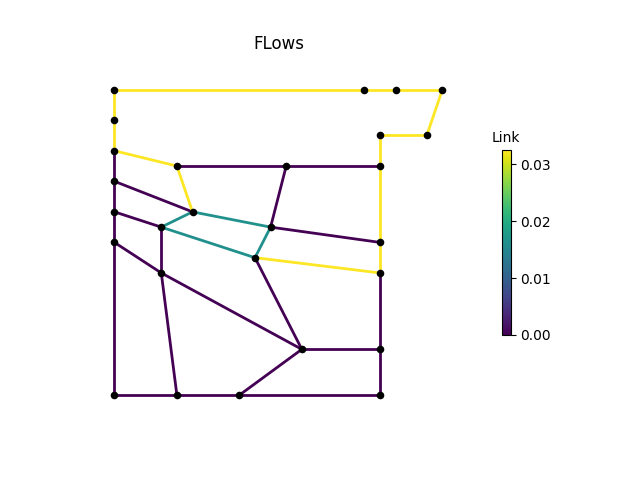

Source data for this figure (header and first rows):
, M1, M2, M3, P1, P2, P2_1, P2_2, P2_3, P3, P3_1, P3_3, P4, P4_1, P4_2, P4_3, P6, P7, P8, IJ1-IJ2, -IJ1, IJ2-, IJ3-IJ4, -IJ3
0, 0.03254, 0.03254, 0.03254, 0.03254, 0.0, 0.0, 6.7493047e-09, 0.0, 0.0, 0.0, 0.0, 0.0, 0.0, 0.03254, 0.03254, 0.03254, 0.03254, 0.03254, 0.0, 0.03254, 0.0, 0.01627, 0.0
3600, 0.03254, 0.03254, 0.03254, 0.03254, 0.0, 0.0, 4.2426658e-09, 0.0, 0.0, 0.0, 0.0, 0.0, 0.0, 0.03254, 0.03254, 0.03254, 0.03254, 0.03254, 0.0, 0.03254, 0.0, 0.01627, 0.0
7200, 0.03254, 0.03254, 0.03254, 0.03254, 0.0, 0.0, -7.458881e-09, 0.0, 0.0, 0.0, 0.0, 0.0, 0.0, 0.03254, 0.03254, 0.03254, 0.03254, 0.03254, 0.0, 0.03254, 0.0, 0.01627, 0.0
10800, 0.03254, 0.03254, 0.03254, 0.03254, 0.0, 0.0, 2.0534722e-08, 0.0, 0.0, 0.0, 0.0, 0.0, 0.0, 0.03254, 0.03254, 0.03254, 0.03254, 0.03254, 0.0, 0.03254, 0.0, 0.01627, 0.0
14400, 0.03254, 0.03254, 0.03254, 0.03254, 0.0, 0.0, 1.5426949e-09, 0.0, 0.0, 0.0, 0.0, 0.0, 0.0, 0.03254, 0.03254, 0.03254, 0.03254, 0.03254, 0.0, 0.03254, 0.0, 0.01627, 0.0
18000, 0.03254, 0.03254, 0.03254, 0.03254, 0.0, 0.0, 2.3235988e-10, 0.0, 0.0, 0.0, 0.0, 0.0, 0.0, 0.03254, 0.03254, 0.03254, 0.03254, 0.03254, 0.0, 0.03254, 0.0, 0.01627, 0.0
21600, 0.03254, 0.03254, 0.03254, 0.03254, 0.0, 0.0, -9.807598e-09, 0.0, 0.0, 0.0, 0.0, 0.0, 0.0, 0.03254, 0.03254, 0.03254, 0.03254, 0.03254, 0.0, 0.03254, 0.0, 0.01627, 0.0
25200, 0.03254, 0.03254, 0.03254, 0.03254, 0.0, 0.0, -2.3245188e-09, 0.0, 0.0, 0.0, 0.0, 0.0, 0.0, 0.03254, 0.03254, 0.03254, 0.03254, 0.03254, 0.0, 0.03254, 0.0, 0.01627, 0.0
28800, 0.03254, 0.03254, 0.03254, 0.03254, 0.0, 0.0, -2.5234957e-08, 0.0, 0.0, 0.0, 0.0, 0.0, 0.0, 0.03254, 0.03254, 0.03254, 0.03254, 0.03254, 0.0, 0.03254, 0.0, 0.01627, 0.0
32400, 0.03254, 0.03254, 0.03254, 0.03254, 0.0, 0.0, 5.193165e-10, 0.0, 0.0, 0.0, 0.0, 0.0, 0.0, 0.03254, 0.03254, 0.03254, 0.03254, 0.03254, 0.0, 0.03254, 0.0, 0.01627, 0.0
36000, 0.03254, 0.03254, 0.03254, 0.03254, 0.0, 0.0, -2.836224e-08, 0.0, 0.0, 0.0, 0.0, 0.0, 0.0, 0.03254, 0.03254, 0.03254, 0.03254, 0.03254, 0.0, 0.03254, 0.0, 0.01627, 0.0
39600, 0.03254, 0.03254, 0.03254, 0.03254, 0.0, 0.0, -4.808353e-09, 0.0, 0.0, 0.0, 0.0, 0.0, 0.0, 0.03254, 0.03254, 0.03254, 0.03254, 0.03254, 0.0, 0.03254, 0.0, 0.01627, 0.0
43200, 0.03254, 0.03254, 0.03254, 0.03254, 0.0, 0.0, 2.7707803e-09, 0.0, 0.0, 0.0, 0.0, 0.0, 0.0, 0.03254, 0.03254, 0.03254, 0.03254, 0.03254, 0.0, 0.03254, 0.0, 0.01627, 0.0
46800, 0.03254, 0.03254, 0.03254, 0.03254, 0.0, 0.0, -1.7067074e-09, 0.0, 0.0, 0.0, 0.0, 0.0, 0.0, 0.03254, 0.03254, 0.03254, 0.03254, 0.03254, 0.0, 0.03254, 0.0, 0.01627, 0.0
50400, 0.03254, 0.03254, 0.03254, 0.03254, 0.0, 0.0, 3.1356464e-08, 0.0, 0.0, 0.0, 0.0, 0.0, 0.0, 0.03254, 0.03254, 0.03254, 0.03254, 0.03254, 0.0, 0.03254, 0.0, 0.01627, 0.0
54000, 0.03254, 0.03254, 0.03254, 0.03254, 0.0, 0.0, -7.68811e-09, 0.0, 0.0, 0.0, 0.0, 0.0, 0.0, 0.03254, 0.03254, 0.03254, 0.03254, 0.03254, 0.0, 0.03254, 0.0, 0.01627, 0.0
57600, 0.03254, 0.03254, 0.03254, 0.03254, 0.0, 0.0, 8.7942414e-10, 0.0, 0.0, 0.0, 0.0, 0.0, 0.0, 0.03254, 0.03254, 0.03254, 0.03254, 0.03254, 0.0, 0.03254, 0.0, 0.01627, 0.0
61200, 0.03254, 0.03254, 0.03254, 0.03254, 0.0, 0.0, 9.906407e-09, 0.0, 0.0, 0.0, 0.0, 0.0, 0.0, 0.03254, 0.03254, 0.03254, 0.03254, 0.03254, 0.0, 0.03254, 0.0, 0.01627, 0.0
64800, 0.03254, 0.03254, 0.03254, 0.03254, 0.0, 0.0, -1.290341e-09, 0.0, 0.0, 0.0, 0.0, 0.0, 0.0, 0.03254, 0.03254, 0.03254, 0.03254, 0.03254, 0.0, 0.03254, 0.0, 0.01627, 0.0
68400, 0.03254, 0.03254, 0.03254, 0.03254, 0.0, 0.0, 1.9708801e-09, 0.0, 0.0, 0.0, 0.0, 0.0, 0.0, 0.03254, 0.03254, 0.03254, 0.03254, 0.03254, 0.0, 0.03254, 0.0, 0.01627, 0.0
72000, 0.03254, 0.03254, 0.03254, 0.03254, 0.0, 0.0, -5.6761875e-09, 0.0, 0.0, 0.0, 0.0, 0.0, 0.0, 0.03254, 0.03254, 0.03254, 0.03254, 0.03254, 0.0, 0.03254, 0.0, 0.01627, 0.0
75600, 0.03254, 0.03254, 0.03254, 0.03254, 0.0, 0.0, -3.7129095e-09, 0.0, 0.0, 0.0, 0.0, 0.0, 0.0, 0.03254, 0.03254, 0.03254, 0.03254, 0.03254, 0.0, 0.03254, 0.0, 0.01627, 0.0
79200, 0.03254, 0.03254, 0.03254, 0.03254, 0.0, 0.0, 1.3390282e-09, 0.0, 0.0, 0.0, 0.0, 0.0, 0.0, 0.03254, 0.03254, 0.03254, 0.03254, 0.03254, 0.0, 0.03254, 0.0, 0.01627, 0.0
82800, 0.03254, 0.03254, 0.03254, 0.03254, 0.0, 0.0, -3.9672057e-09, 0.0, 0.0, 0.0, 0.0, 0.0, 0.0, 0.03254, 0.03254, 0.03254, 0.03254, 0.03254, 0.0, 0.03254, 0.0, 0.01627, 0.0
86400, 0.03254, 0.03254, 0.03254, 0.03254, 0.0, 0.0, 1.1051998e-09, 0.0, 0.0, 0.0, 0.0, 0.0, 0.0, 0.03254, 0.03254, 0.03254, 0.03254, 0.03254, 0.0, 0.03254, 0.0, 0.01627, 0.0
